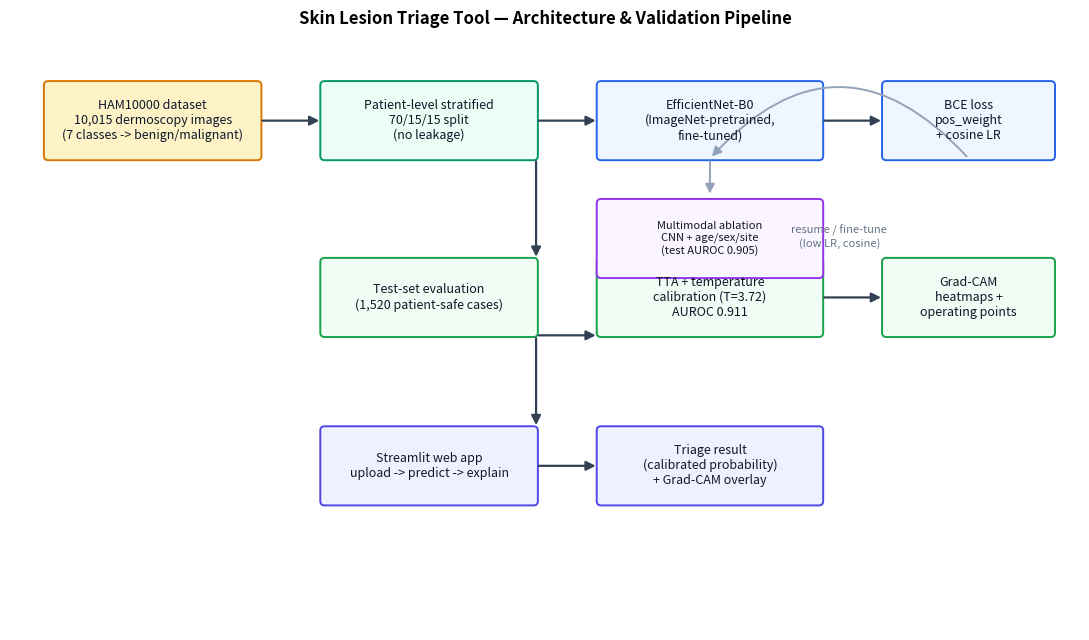

Write the Python code that produced this figure. (Note: this script raises an exception after producing the figure.)
"""Render a clean architecture diagram for the Devpost submission.

Usage:
    python src/plot_architecture.py
"""

from __future__ import annotations

import matplotlib

matplotlib.use("Agg")
import matplotlib.pyplot as plt
from matplotlib.patches import FancyBboxPatch, FancyArrowPatch


def box(ax, x, y, w, h, text, color="#eff6ff", edge="#2563eb", fs=9):
    p = FancyBboxPatch((x, y), w, h, boxstyle="round,pad=0.02,rounding_size=0.05",
                       linewidth=1.4, edgecolor=edge, facecolor=color)
    ax.add_patch(p)
    ax.text(x + w / 2, y + h / 2, text, ha="center", va="center",
            fontsize=fs, color="#0f172a")


def arrow(ax, x1, y1, x2, y2):
    ax.add_patch(FancyArrowPatch((x1, y1), (x2, y2), arrowstyle="-|>",
                                 mutation_scale=14, linewidth=1.6, color="#334155"))


def main() -> None:
    fig, ax = plt.subplots(figsize=(11, 6.5))
    ax.set_xlim(0, 12)
    ax.set_ylim(0, 7)
    ax.axis("off")

    box(ax, 0.4, 5.6, 2.4, 0.9, "HAM10000 dataset\n10,015 dermoscopy images\n(7 classes -> benign/malignant)",
        color="#fef3c7", edge="#d97706")
    arrow(ax, 2.8, 6.05, 3.5, 6.05)

    box(ax, 3.5, 5.6, 2.4, 0.9, "Patient-level stratified\n70/15/15 split\n(no leakage)",
        color="#ecfdf5", edge="#059669")
    arrow(ax, 5.9, 6.05, 6.6, 6.05)

    box(ax, 6.6, 5.6, 2.5, 0.9, "EfficientNet-B0\n(ImageNet-pretrained,\nfine-tuned)",
        color="#eff6ff", edge="#2563eb")
    arrow(ax, 9.1, 6.05, 9.8, 6.05)

    box(ax, 9.8, 5.6, 1.9, 0.9, "BCE loss\npos_weight\n+ cosine LR",
        color="#eff6ff", edge="#2563eb")

    # refinement loop arrow back to model
    ax.add_patch(FancyArrowPatch((10.75, 5.6), (7.85, 5.6), arrowstyle="-|>",
                                 mutation_scale=14, linewidth=1.4,
                                 color="#94a3b8", connectionstyle="arc3,rad=0.55"))
    ax.text(9.3, 4.55, "resume / fine-tune\n(low LR, cosine)", ha="center",
            fontsize=8, color="#64748b")

    arrow(ax, 5.9, 5.6, 5.9, 4.4)
    box(ax, 3.5, 3.5, 2.4, 0.9, "Test-set evaluation\n(1,520 patient-safe cases)",
        color="#f0fdf4", edge="#16a34a")
    arrow(ax, 5.9, 3.5, 6.6, 3.5)

    box(ax, 6.6, 3.5, 2.5, 0.9, "TTA + temperature\ncalibration (T=3.72)\nAUROC 0.911",
        color="#f0fdf4", edge="#16a34a")
    arrow(ax, 9.1, 3.95, 9.8, 3.95)

    box(ax, 9.8, 3.5, 1.9, 0.9, "Grad-CAM\nheatmaps +\noperating points",
        color="#f0fdf4", edge="#16a34a")

    arrow(ax, 5.9, 3.5, 5.9, 2.4)
    box(ax, 3.5, 1.5, 2.4, 0.9, "Streamlit web app\nupload -> predict -> explain",
        color="#eef2ff", edge="#4f46e5")

    arrow(ax, 5.9, 1.95, 6.6, 1.95)
    box(ax, 6.6, 1.5, 2.5, 0.9, "Triage result\n(calibrated probability)\n+ Grad-CAM overlay",
        color="#eef2ff", edge="#4f46e5")

    # multimodal side-branch
    ax.add_patch(FancyArrowPatch((7.85, 5.6), (7.85, 5.15), arrowstyle="-|>",
                                 mutation_scale=14, linewidth=1.4, color="#94a3b8"))
    box(ax, 6.6, 4.2, 2.5, 0.9, "Multimodal ablation\nCNN + age/sex/site\n(test AUROC 0.905)",
        color="#faf5ff", edge="#9333ea", fs=8)

    ax.set_title("Skin Lesion Triage Tool — Architecture & Validation Pipeline",
                 fontsize=12, fontweight="bold", pad=12)
    plt.tight_layout()

    out = "outputs/eval/architecture.png"
    plt.savefig(out, dpi=300)
    print(f"[OK] {out}")


if __name__ == "__main__":
    main()
